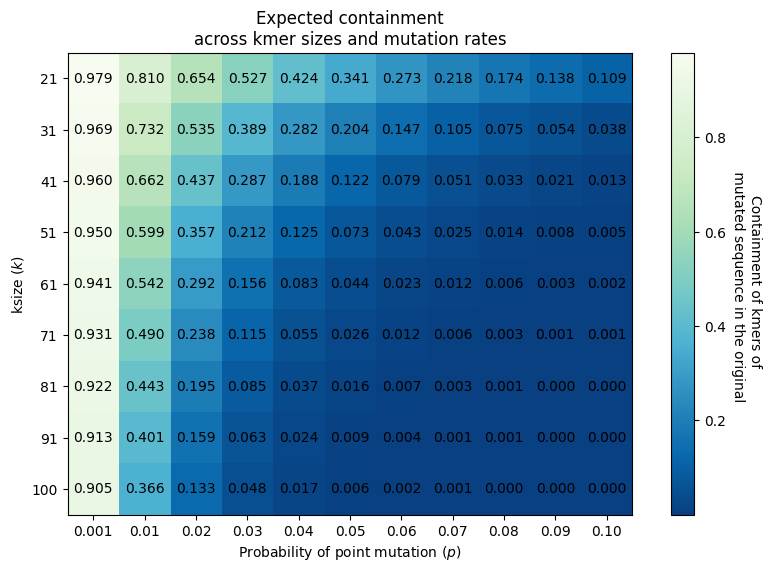

The matplotlib source for this figure:
import matplotlib.pyplot as plt
import numpy as np
import matplotlib as mpl

mpl.rcParams['font.family'] = 'Arial'

def generate_containment(p: float, k: int) -> float:
    return (1 - p) ** k

# Define the range of p and k values
p_values = np.array([0.001, 0.01, 0.02, 0.03, 0.04, 0.05, 0.06, 0.07, 0.08, 0.09, 0.10])
#p_values = np.array([0.001]) + np.linspace(0.01, 0.10, num=9)
k_values = np.array([21, 31, 41, 51, 61, 71, 81, 91, 100])

# Generate a 2D array of containment probabilities for all combinations of p and k
probabilities = np.zeros((len(k_values), len(p_values)))
for i, k in enumerate(k_values):
    for j, p in enumerate(p_values):
        probabilities[i, j] = generate_containment(p, k)

# Create a heatmap plot of the containment probabilities
fig, ax = plt.subplots(figsize=(10, 6))

im = ax.imshow(probabilities, cmap='GnBu_r')

# Add x and y axis labels and a colorbar legend
ax.set_xticks(np.arange(len(p_values)))
ax.set_yticks(np.arange(len(k_values)))
ax.set_xticklabels([f'{p_values[0]:.3f}'] + [f'{p:.2f}' for p in p_values[1:]])
ax.set_yticklabels(k_values)
ax.set_xlabel('Probability of point mutation ($p$)')
ax.set_ylabel('ksize ($k$)')
cbar = ax.figure.colorbar(im, ax=ax)
cbar.ax.set_ylabel('Containment of kmers of \n mutated sequence in the original', rotation=-90, va='bottom')

# Add the probability values to the heatmap
for i in range(len(k_values)):
    for j in range(len(p_values)):
        ax.text(j, i, f'{probabilities[i, j]:.3f}', ha='center', va='center')

# Set the title of the plot
plt.title('Expected containment\nacross kmer sizes and mutation rates')

# Display the plot
plt.savefig('containment_vs_k_p_heatmap.pdf')
